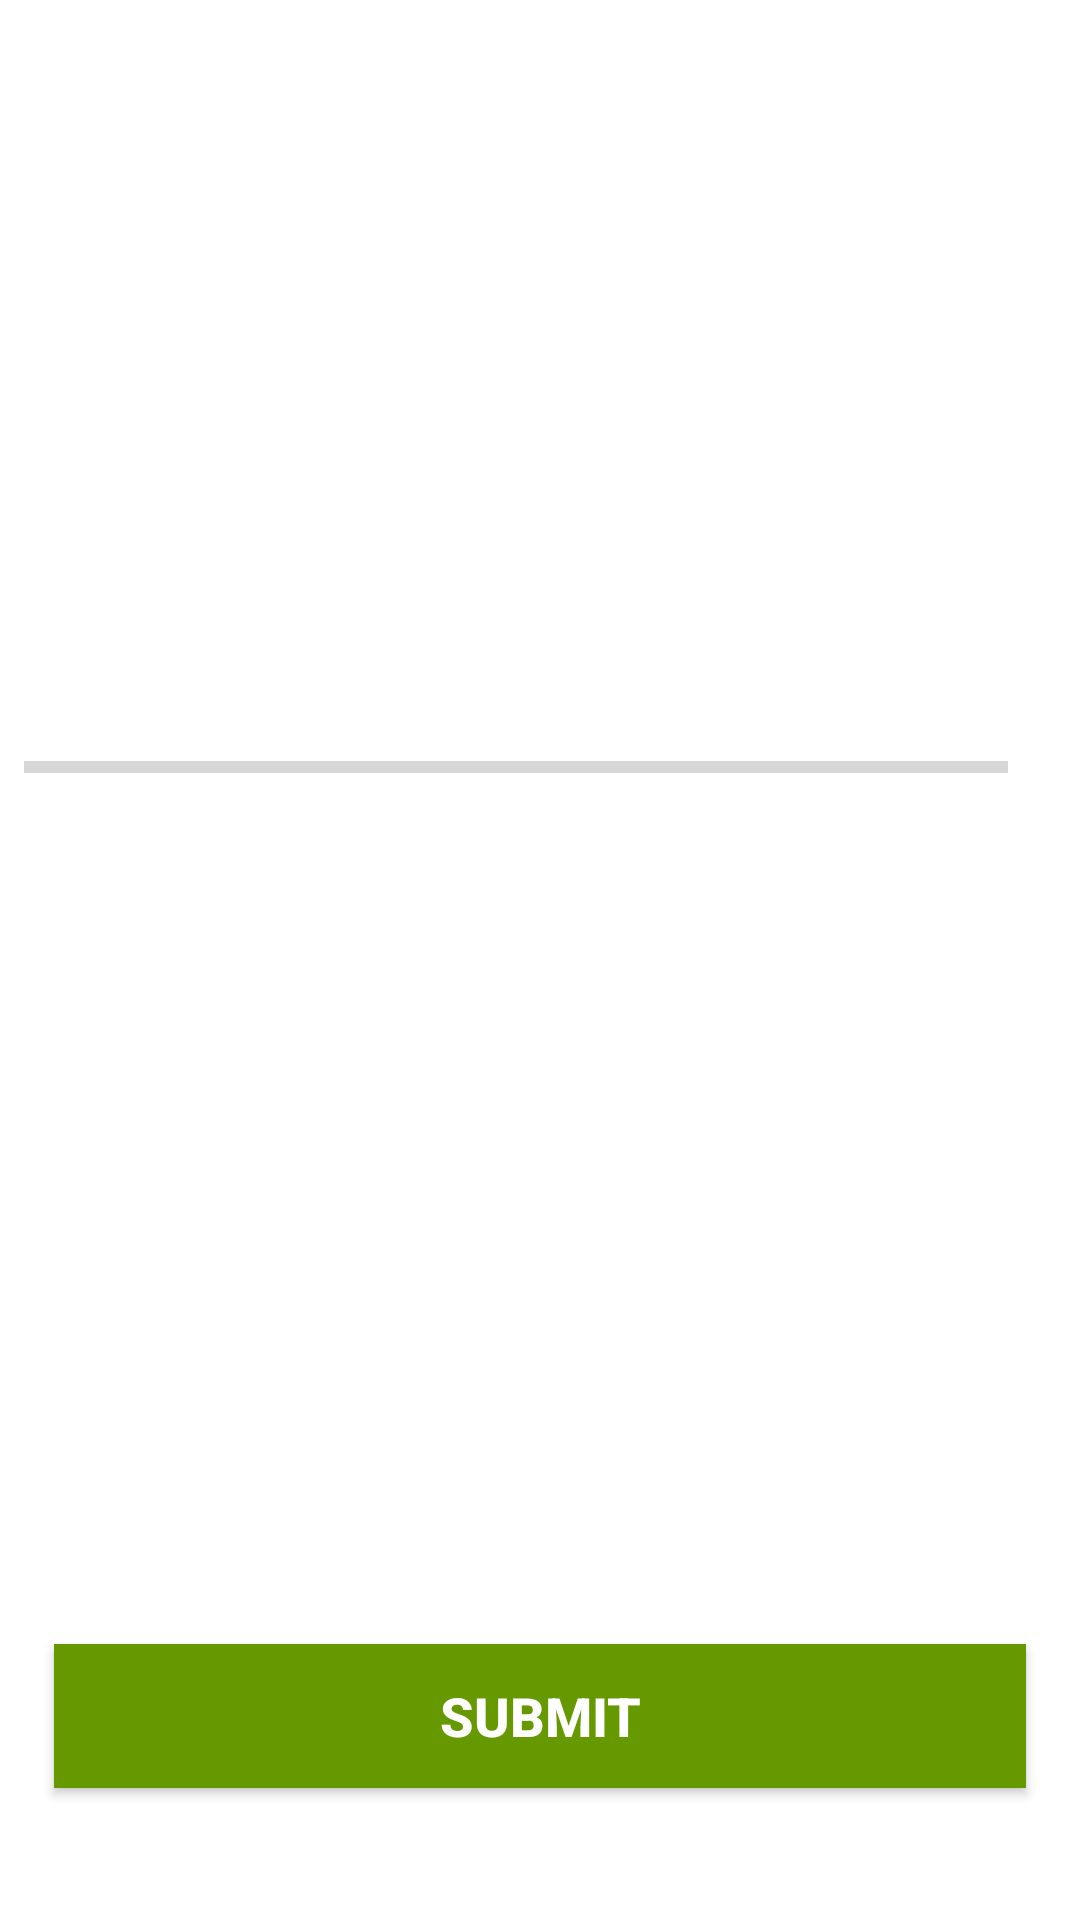

Here is an Android app screen rendered from its layout file. Give the layout XML and the strings, colors and styles it references.
<!-- AndroidManifest.xml: application theme NoActionBarTheme -->
<!-- res/layout/activity_quiz_question.xml -->
<?xml version="1.0" encoding="UTF-8"?>
<ScrollView xmlns:android="http://schemas.android.com/apk/res/android"
    xmlns:tools="http://schemas.android.com/tools"
    android:layout_width="match_parent"
    android:layout_height="match_parent"
    android:fillViewport="true"
    tools:context=".QuizQuestionActivity">

    <LinearLayout
        android:layout_width="match_parent"
        android:layout_height="wrap_content"
        android:gravity="center"
        android:orientation="vertical"
        android:padding="8dp">

        <ImageView
            android:id="@+id/question_image_imageView"
            android:layout_width="wrap_content"
            android:layout_height="150dp"
            android:layout_marginTop="0dp"
            android:scaleType="centerCrop"
            tools:src="@drawable/ic_question_one" />

        <TextView
            android:id="@+id/question_TextView"
            android:layout_width="match_parent"
            android:layout_height="wrap_content"
            android:layout_margin="8dp"
            android:gravity="center"
            android:textColor="#363A43"
            android:textSize="20sp"
            tools:text="What country does this flag belong to?" />


        <LinearLayout
            android:id="@+id/progressBar_details"
            android:layout_width="match_parent"
            android:layout_height="wrap_content"
            android:layout_marginTop="4dp"
            android:gravity="center_vertical"
            android:orientation="horizontal">

            <ProgressBar
                android:id="@+id/progressBar"
                style="?android:attr/progressBarStyleHorizontal"
                android:layout_width="0dp"
                android:layout_height="wrap_content"
                android:layout_weight="1"
                android:indeterminate="false"
                android:max="5"
                android:minHeight="50dp"
                android:progress="0" />

            <TextView
                android:id="@+id/progressBar_textView"
                android:layout_width="wrap_content"
                android:layout_height="wrap_content"
                android:gravity="center"
                android:padding="8dp"
                android:textColorHint="#7A8089"
                android:textSize="14sp"
                tools:text="0/10" />

        </LinearLayout>

        <TextView
            android:id="@+id/optionOne_TextView"
            android:layout_width="match_parent"
            android:layout_height="wrap_content"
            android:layout_margin="10dp"
            android:background="@drawable/default_option_border_bg"
            android:gravity="center"
            android:padding="10dp"
            android:textColor="#7A8089"
            android:textSize="18sp"
            tools:text="Apple" />

        <TextView
            android:id="@+id/optionTwo_textView"
            android:layout_width="match_parent"
            android:layout_height="wrap_content"
            android:layout_margin="10dp"
            android:background="@drawable/default_option_border_bg"
            android:gravity="center"
            android:padding="10dp"
            android:textColor="#7A8089"
            android:textSize="18sp"
            tools:text="Google" />

        <TextView
            android:id="@+id/optionThree_TextView"
            android:layout_width="match_parent"
            android:layout_height="wrap_content"
            android:layout_margin="10dp"
            android:background="@drawable/default_option_border_bg"
            android:gravity="center"
            android:padding="10dp"
            android:textColor="#7A8089"
            android:textSize="18sp"
            tools:text="Android Inc." />

        <TextView
            android:id="@+id/optionFour_TextView"
            android:layout_width="match_parent"
            android:layout_height="wrap_content"
            android:layout_margin="10dp"
            android:background="@drawable/default_option_border_bg"
            android:gravity="center"
            android:padding="10dp"
            android:textColor="#7A8089"
            android:textSize="18sp"
            tools:text="Nokia" />

        <Button
            android:id="@+id/submit_Button"
            android:layout_width="match_parent"
            android:layout_height="wrap_content"
            android:layout_margin="10dp"
            android:background="@android:color/holo_green_dark"
            android:text="SUBMIT"
            android:textColor="@android:color/white"
            android:textSize="18sp"
            android:textStyle="bold" />

    </LinearLayout>

</ScrollView>


    
    
    
    
    
    
    
    
    
    
    
    

    
    
    
    
    
    
    
    
    

    
    
    
    
    
    
    
    
    

    
    
    
    
    
    
    
    
    

    
    
    
    
    
    
    
    
    
    
    
    

    
    
    
    
    
    
    
    
    

    
    
    
    
    
    
    
    
    
    
    
    

    
    
    
    
    
    
    
    
    
    
    

    
    
    
    
    
    
    
    
    
    
    
    
    

    
    
    
    
    
    
    
    
    


    

    
<!-- resources referenced by this layout -->
<resources>
  <!-- drawable ic_question_one: jpg bitmap (drawable, 91479 bytes) -->
  <style name="NoActionBarTheme" parent="Theme.MaterialComponents.Light.DarkActionBar">
          <item name="colorPrimary">@color/colorBlue</item>
          <item name="colorPrimaryDark">@color/colorPrimaryDark</item>
          <item name="colorAccent">@color/colorGreen</item>
      </style>
  <color name="colorPrimaryDark">#000000</color>
  <color name="colorGreen">#6DD47E</color>
</resources>
